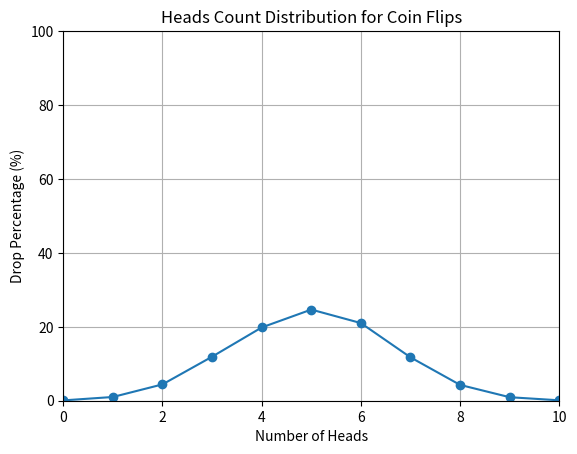

The matplotlib source for this figure:
import random
import matplotlib.pyplot as plt


def flip_coin() -> dict:
    results = {i: 0 for i in range(11)}

    for _ in range(10000):
        head_count = sum(random.choice([0, 1]) for _ in range(10))
        results[head_count] += 1
    head_percentages = \
        {key: (val / 10000) * 100 for key, val in results.items()}
    return head_percentages


def draw_gaussian_distribution_graph() -> None:
    plt.ylim(0, 100)
    plt.xlim(0, 10)
    plt.xlabel("Number of Heads")
    plt.ylabel("Drop Percentage (%)")

    heads_percentage = flip_coin()

    drop_percentage_points: [float] = [
        percentage for _, percentage in sorted(heads_percentage.items())
    ]

    plt.plot(drop_percentage_points, marker="o")
    plt.title("Heads Count Distribution for Coin Flips")
    plt.grid(True)
    plt.show()


if __name__ == "__main__":
    draw_gaussian_distribution_graph()
